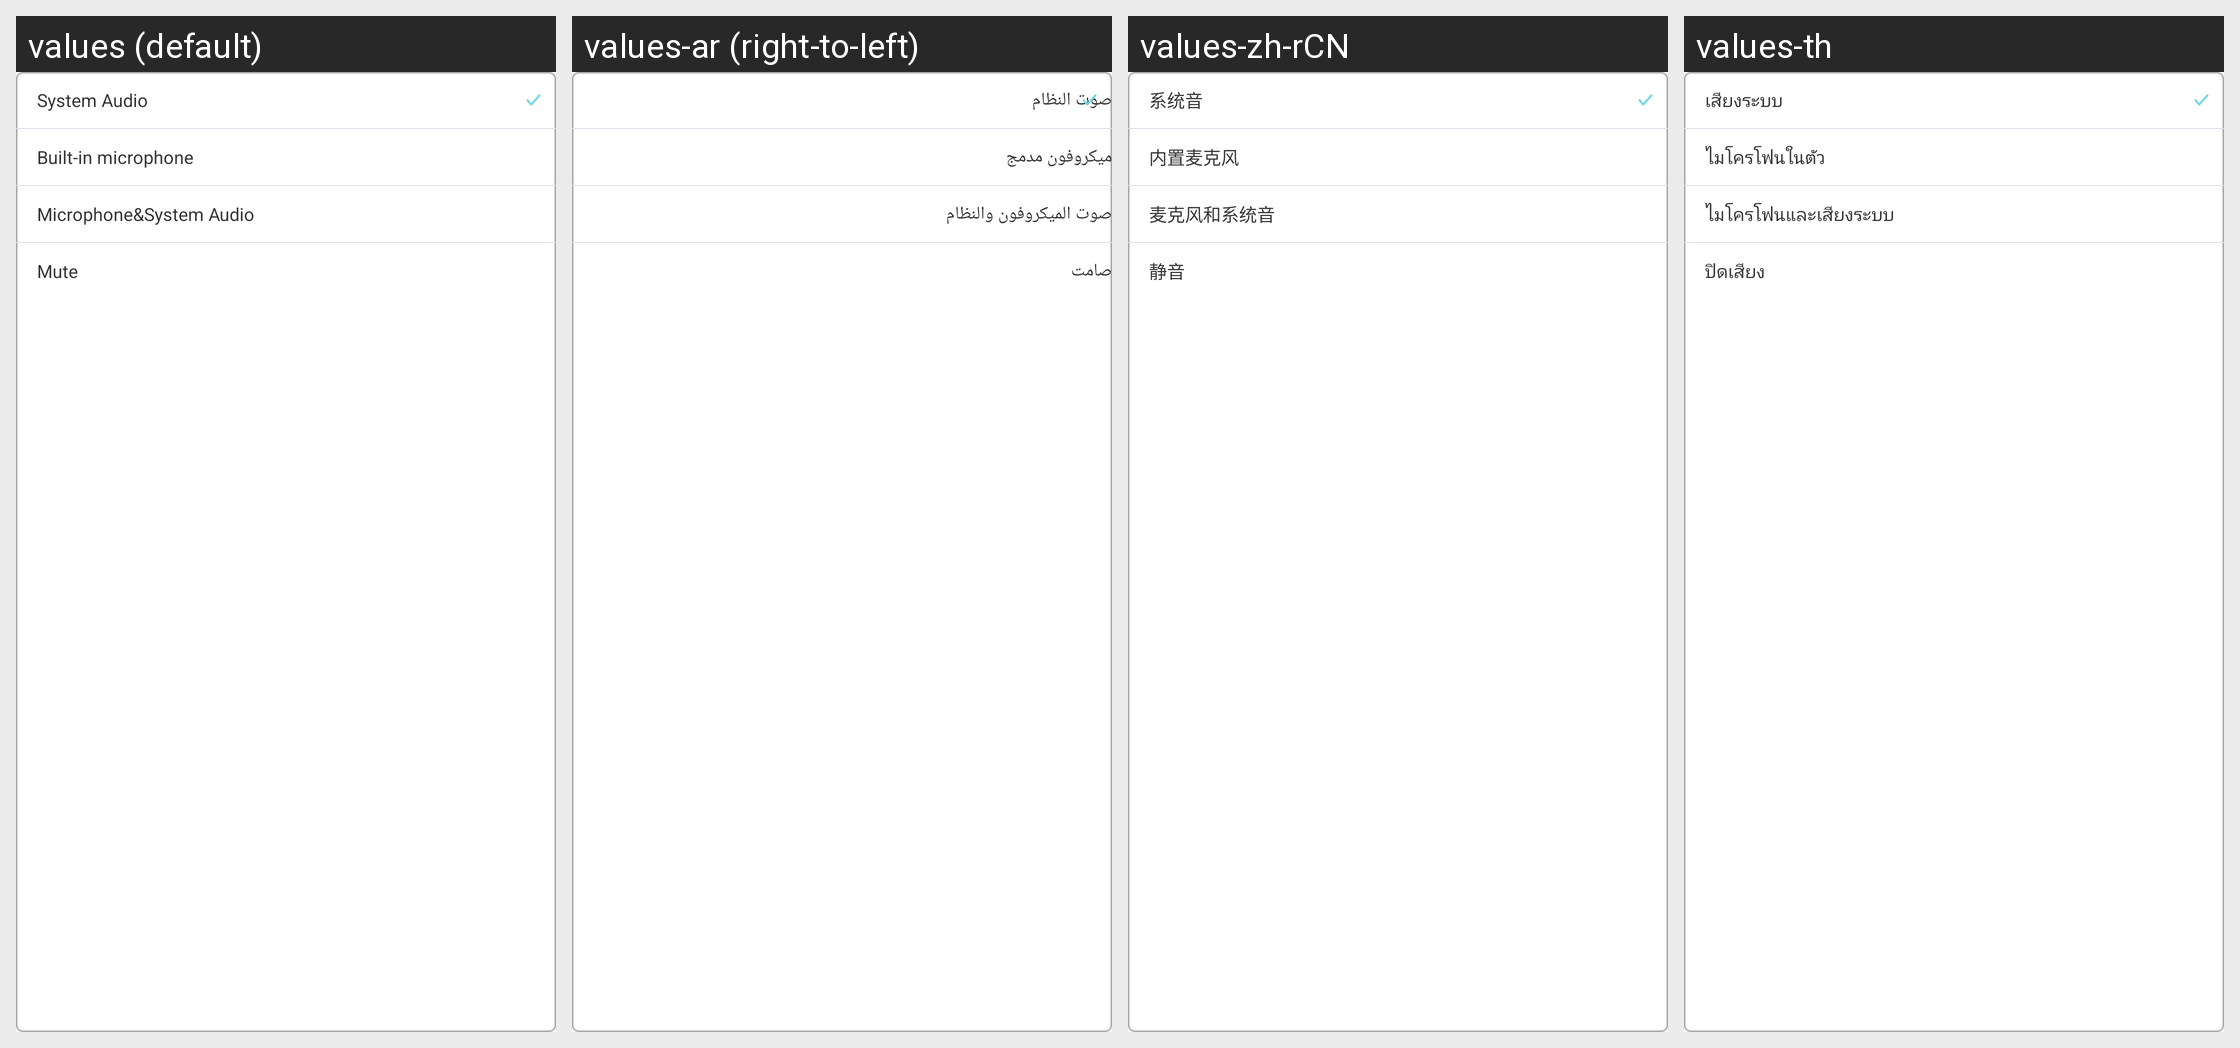

Strings drawn on this Android screen and how each of the app's shown locales translates them:
Android screen res/layout/layout_mic_item.xml rendered under 4 locales, left to right: values (default), values-ar (right-to-left), values-zh-rCN, values-th. Device: Nexus 5 (rendered at 1080×1920; each locale shown at half size, 540×960, under a caption strip naming it); theme AppTheme.Transparent.
Other locales in the repository, not shown: values-bg, values-bs, values-cs, values-da, values-da-rDK, values-de, values-de-rDE, values-es, values-es-rES, values-fa, values-fi, values-fi-rFI, values-fr, values-fr-rFR, values-hr, values-hu, values-in, values-it, values-it-rIT, values-ja, values-ja-rJP, values-ko, values-ko-rKR, values-lt, values-mk-rMK, values-nb, values-nl, values-nl-rNL, values-no, values-pl, values-pt-rBR, values-ro, values-ru, values-ru-rRU, values-sk, values-sl, values-sv, values-sv-rSE, values-tr, values-tr-rTR, values-uk, values-vi, values-zh-rTW.
Strings drawn on this screen, with the default value and each locale's value (text and hints the layout hard-codes appear in the picture but are not listed):

system_auto
  values: System Audio
  values-ar: صوت النظام
  values-zh-rCN: 系统音
  values-th: เสียงระบบ

built_mic
  values: Built-in microphone
  values-ar: ميكروفون مدمج
  values-zh-rCN: 内置麦克风
  values-th: ไมโครโฟนในตัว

micAndSystem
  values: Microphone&System Audio
  values-ar: صوت الميكروفون والنظام
  values-zh-rCN: 麦克风和系统音
  values-th: ไมโครโฟนและเสียงระบบ

mute
  values: Mute
  values-ar: صامت
  values-zh-rCN: 静音
  values-th: ปิดเสียง
